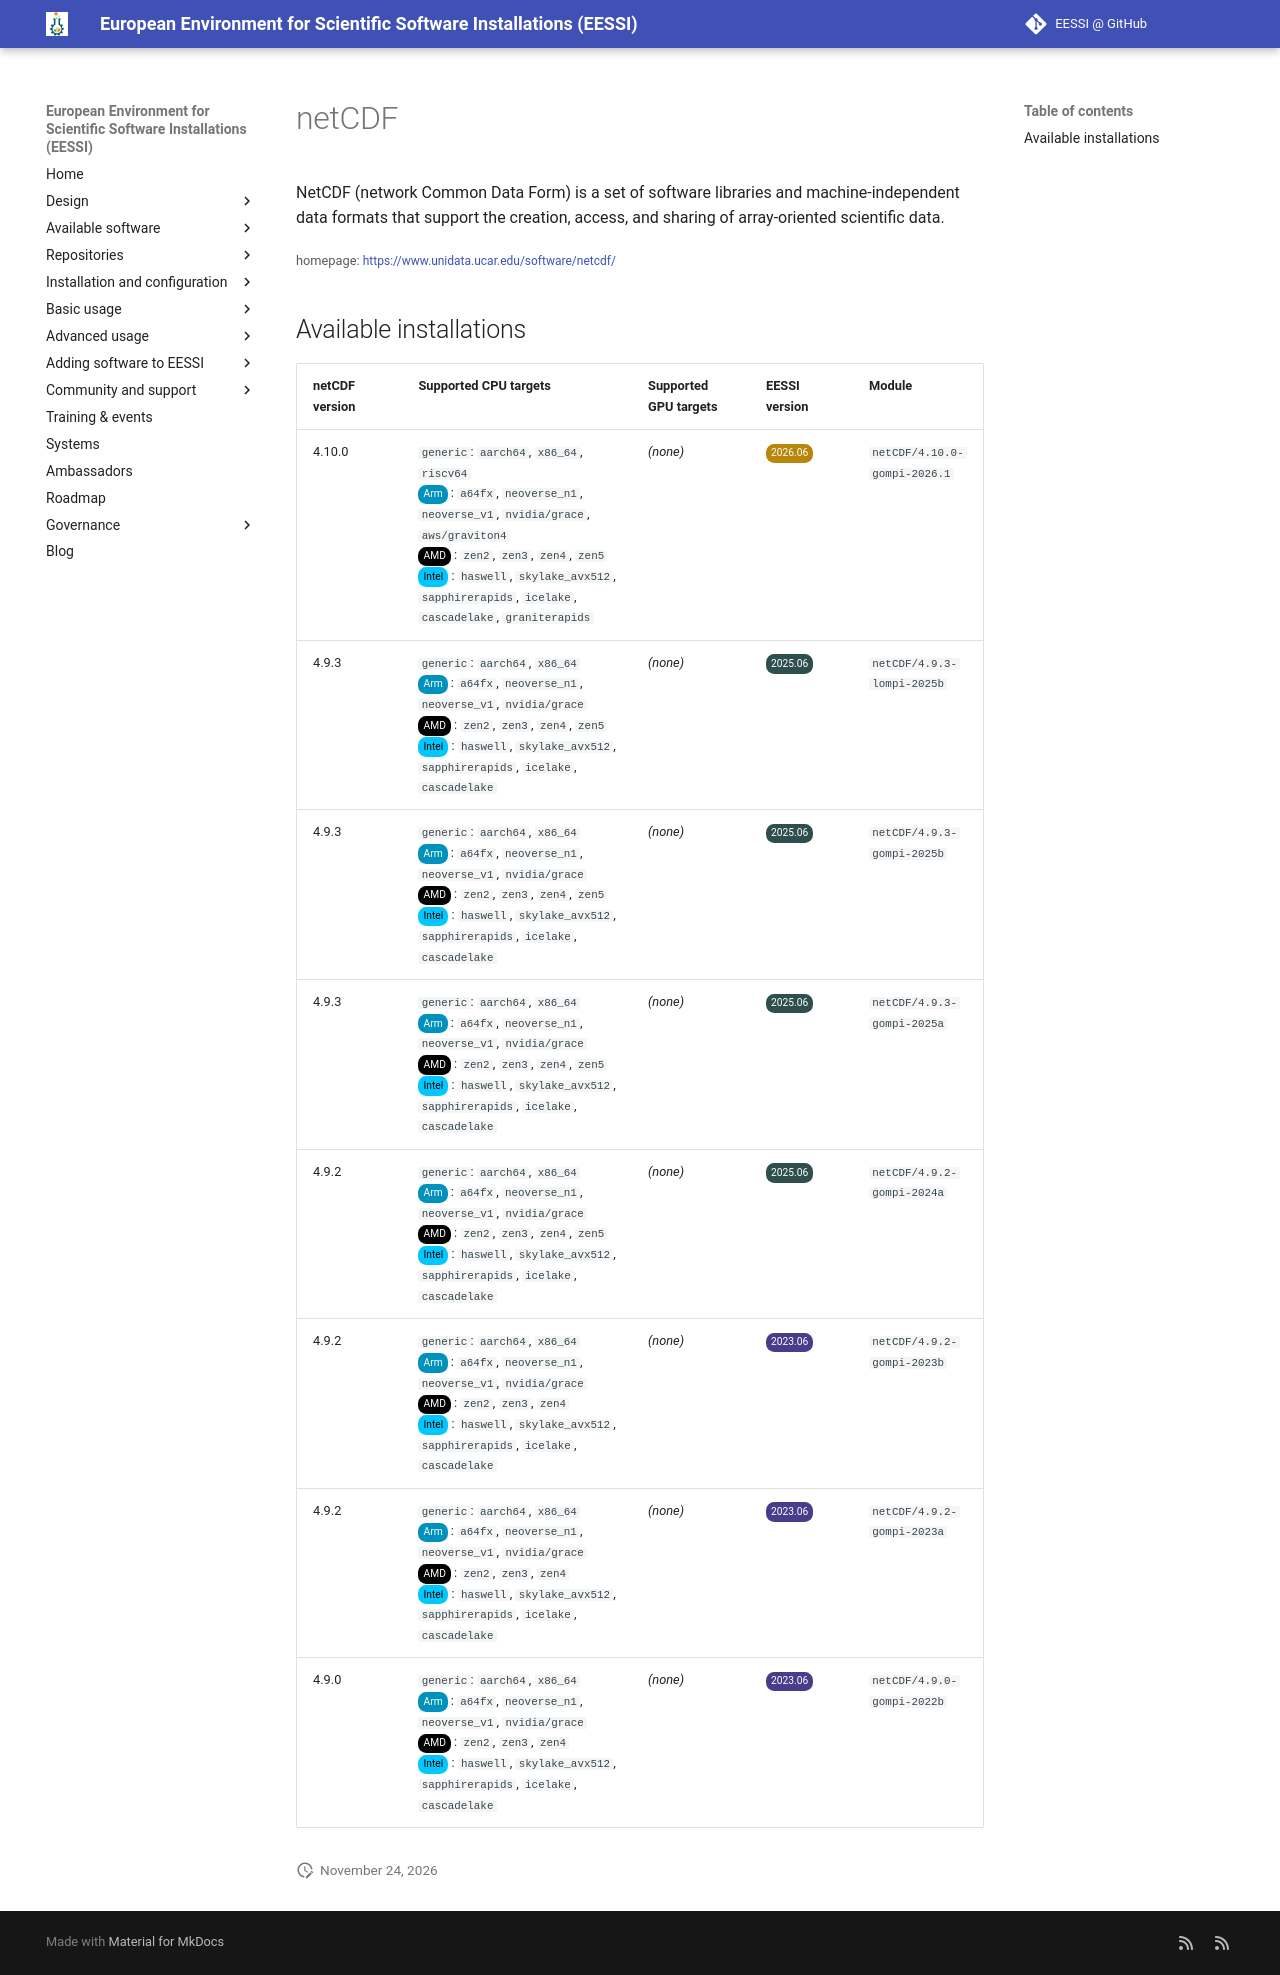

repository: EESSI/docs · page: available_software/detail/netCDF/index.html · generator: mkdocs

---
json_ld:
  '@context': https://schema.org
  '@type': SoftwareApplication
  applicationCategory: DeveloperApplication
  description: "NetCDF (network Common Data Form) is a set of software libraries\n\
    \ and machine-independent data formats that support the creation, access, and\
    \ sharing of array-oriented\n scientific data."
  license: Not confirmed
  name: netCDF
  offers:
    '@type': Offer
    price: 0
  operatingSystem: LINUX
  review:
    '@type': Review
    author:
      '@type': Organization
      name: EESSI
    reviewBody: Application has been successfully made available on all architectures
      supported by EESSI
    reviewRating:
      '@type': Rating
      ratingValue: 5
  softwareRequirements: See https://www.eessi.io/docs/ for how to make EESSI available
    on your system
  softwareVersion: '[''4.10.0'', ''4.9.3'', ''4.9.2'', ''4.9.0'']'
  url: https://www.unidata.ucar.edu/software/netcdf/
---
# netCDF


NetCDF (network Common Data Form) is a set of software libraries
 and machine-independent data formats that support the creation, access, and sharing of array-oriented
 scientific data.

<small>homepage: </small><span class="software-link">[https://www.unidata.ucar.edu/software/netcdf/](https://www.unidata.ucar.edu/software/netcdf/)</span>

## Available installations


|netCDF version|Supported CPU targets|Supported GPU targets|EESSI version|Module|
| --- | --- | --- | --- | --- |
|4.10.0|`generic`: `aarch64`, `x86_64`, `riscv64`<br/><span class="software-cpu-arm">Arm</span>: `a64fx`, `neoverse_n1`, `neoverse_v1`, `nvidia/grace`, `aws/graviton4`<br/><span class="software-cpu-amd">AMD</span>: `zen2`, `zen3`, `zen4`, `zen5`<br/><span class="software-cpu-intel">Intel</span>: `haswell`, `skylake_avx512`, `sapphirerapids`, `icelake`, `cascadelake`, `graniterapids`<br/>|*(none)*|<span class="software-eessi-version-202606">2026.06</span>|`netCDF/4.10.0-gompi-2026.1`|
|4.9.3|`generic`: `aarch64`, `x86_64`<br/><span class="software-cpu-arm">Arm</span>: `a64fx`, `neoverse_n1`, `neoverse_v1`, `nvidia/grace`<br/><span class="software-cpu-amd">AMD</span>: `zen2`, `zen3`, `zen4`, `zen5`<br/><span class="software-cpu-intel">Intel</span>: `haswell`, `skylake_avx512`, `sapphirerapids`, `icelake`, `cascadelake`<br/>|*(none)*|<span class="software-eessi-version-202506">2025.06</span>|`netCDF/4.9.3-lompi-2025b`|
|4.9.3|`generic`: `aarch64`, `x86_64`<br/><span class="software-cpu-arm">Arm</span>: `a64fx`, `neoverse_n1`, `neoverse_v1`, `nvidia/grace`<br/><span class="software-cpu-amd">AMD</span>: `zen2`, `zen3`, `zen4`, `zen5`<br/><span class="software-cpu-intel">Intel</span>: `haswell`, `skylake_avx512`, `sapphirerapids`, `icelake`, `cascadelake`<br/>|*(none)*|<span class="software-eessi-version-202506">2025.06</span>|`netCDF/4.9.3-gompi-2025b`|
|4.9.3|`generic`: `aarch64`, `x86_64`<br/><span class="software-cpu-arm">Arm</span>: `a64fx`, `neoverse_n1`, `neoverse_v1`, `nvidia/grace`<br/><span class="software-cpu-amd">AMD</span>: `zen2`, `zen3`, `zen4`, `zen5`<br/><span class="software-cpu-intel">Intel</span>: `haswell`, `skylake_avx512`, `sapphirerapids`, `icelake`, `cascadelake`<br/>|*(none)*|<span class="software-eessi-version-202506">2025.06</span>|`netCDF/4.9.3-gompi-2025a`|
|4.9.2|`generic`: `aarch64`, `x86_64`<br/><span class="software-cpu-arm">Arm</span>: `a64fx`, `neoverse_n1`, `neoverse_v1`, `nvidia/grace`<br/><span class="software-cpu-amd">AMD</span>: `zen2`, `zen3`, `zen4`, `zen5`<br/><span class="software-cpu-intel">Intel</span>: `haswell`, `skylake_avx512`, `sapphirerapids`, `icelake`, `cascadelake`<br/>|*(none)*|<span class="software-eessi-version-202506">2025.06</span>|`netCDF/4.9.2-gompi-2024a`|
|4.9.2|`generic`: `aarch64`, `x86_64`<br/><span class="software-cpu-arm">Arm</span>: `a64fx`, `neoverse_n1`, `neoverse_v1`, `nvidia/grace`<br/><span class="software-cpu-amd">AMD</span>: `zen2`, `zen3`, `zen4`<br/><span class="software-cpu-intel">Intel</span>: `haswell`, `skylake_avx512`, `sapphirerapids`, `icelake`, `cascadelake`<br/>|*(none)*|<span class="software-eessi-version-202306">2023.06</span>|`netCDF/4.9.2-gompi-2023b`|
|4.9.2|`generic`: `aarch64`, `x86_64`<br/><span class="software-cpu-arm">Arm</span>: `a64fx`, `neoverse_n1`, `neoverse_v1`, `nvidia/grace`<br/><span class="software-cpu-amd">AMD</span>: `zen2`, `zen3`, `zen4`<br/><span class="software-cpu-intel">Intel</span>: `haswell`, `skylake_avx512`, `sapphirerapids`, `icelake`, `cascadelake`<br/>|*(none)*|<span class="software-eessi-version-202306">2023.06</span>|`netCDF/4.9.2-gompi-2023a`|
|4.9.0|`generic`: `aarch64`, `x86_64`<br/><span class="software-cpu-arm">Arm</span>: `a64fx`, `neoverse_n1`, `neoverse_v1`, `nvidia/grace`<br/><span class="software-cpu-amd">AMD</span>: `zen2`, `zen3`, `zen4`<br/><span class="software-cpu-intel">Intel</span>: `haswell`, `skylake_avx512`, `sapphirerapids`, `icelake`, `cascadelake`<br/>|*(none)*|<span class="software-eessi-version-202306">2023.06</span>|`netCDF/4.9.0-gompi-2022b`|
